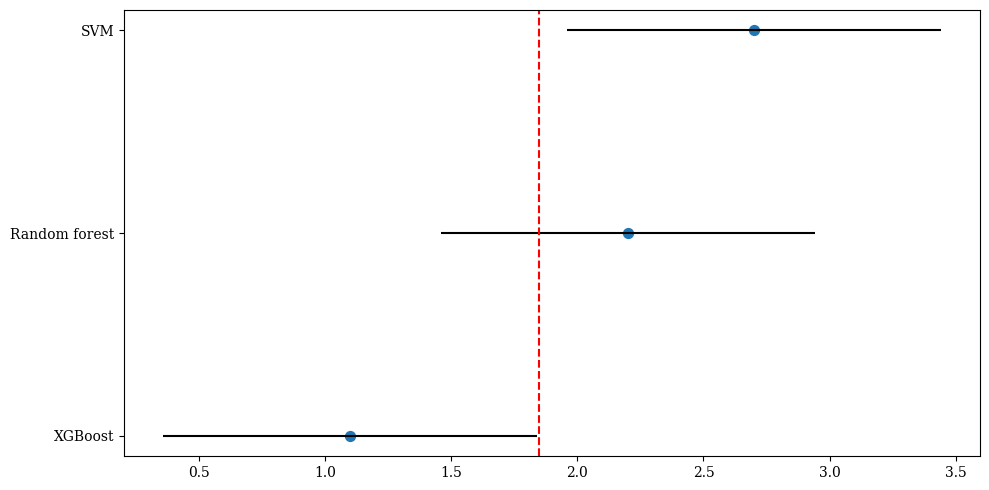

Write the Python code that produced this figure.
import numpy as np
import matplotlib.pyplot as plt


def Friedman(n, k, data_matrix):
    '''
    Friedman 检验
    :param n:数据集个数
    :param k: 算法种数
    :param data_matrix:排序矩阵
    :return:T1
    '''

    # 计算每个算法的平均序值
    row, col = data_matrix.shape  # 获取矩阵的行和列
    xuzhi_mean = list()
    for i in range(col):  # 计算平均序值
        xuzhi_mean.append(data_matrix[:, i].mean())  # xuzhi_mean = [1.0, 2.125, 2.875] list列表形式
    sum_mean = np.array(xuzhi_mean)  # 转成 numpy.ndarray 格式方便运算

    sum_ri2_mean = (sum_mean ** 2).sum()  # 整个矩阵内的元素逐个平方后，得到的值相加起来
    result_Tx2 = (12 * n) * (sum_ri2_mean - ((k * ((k + 1) ** 2)) / 4)) / (k * (k + 1))  
    result_Tf = (n - 1) * result_Tx2 / (n * (k - 1) - result_Tx2)
    return result_Tf


def nemenyi(n, k, q):
    '''
    Nemenyi 后续检验
    :param n:数据集个数
    :param k:算法种数
    :param q:直接查书上2.7的表
    :return:
    '''
    cd = q * (np.sqrt((k * (k + 1) / (6 * n))))
    return cd


data = np.array([[3, 2, 1], [1.5, 3, 1.5], [3, 2, 1], [3, 2, 1],[3, 2, 1]])

T1 = Friedman(5, 3, data)
cd = nemenyi(5, 3, 2.344)
print('tf={}'.format(T1))
print('cd={}'.format(cd))

# 画出CD图
from matplotlib import rcParams
config = {
            "font.family": 'serif',
            #"font.size": 12,# 相当于小四大小
            "mathtext.fontset": 'stix',#matplotlib渲染数学字体时使用的字体，和Times New Roman差别不大
            #"font.serif": ['SimSun'],#宋体
            'axes.unicode_minus': False # 处理负号，即-号
         }
rcParams.update(config)
row, col = data.shape  # 获取矩阵的行和列
xuzhi_mean = list()
for i in range(col):  # 计算平均序值
    xuzhi_mean.append(data[:, i].mean())  # xuzhi_mean = [1.0, 2.125, 2.875] list列表形式
sum_mean = np.array(xuzhi_mean)
# 这一句可以表示上面sum_mean： rank_x = list(map(lambda x: np.mean(x), data.T))  # 均值 [1.0, 2.125, 2.875]
name_y = ["SVM", "Random forest", "XGBoost"]
# 散点左右的位置
min_ = sum_mean - cd / 2
max_ = sum_mean + cd / 2
# 因为想要从高出开始画，所以数组反转一下
name_y.reverse()
sum_mean = list(sum_mean)
sum_mean.reverse()
max_ = list(max_)
max_.reverse()
min_ = list(min_)
min_.reverse()
# 开始画图
fig=plt.figure(figsize=(10,5))
#plt.title("Friedman")
plt.scatter(sum_mean, name_y,s=50)  # 绘制散点图
plt.hlines(name_y, max_, min_,colors='black')
plt.axvline(1.85,color='r', linestyle='--')
plt.tight_layout()
plt.savefig("Friedman.png", dpi=500, bbox_inches="tight")
plt.show()

#%%
